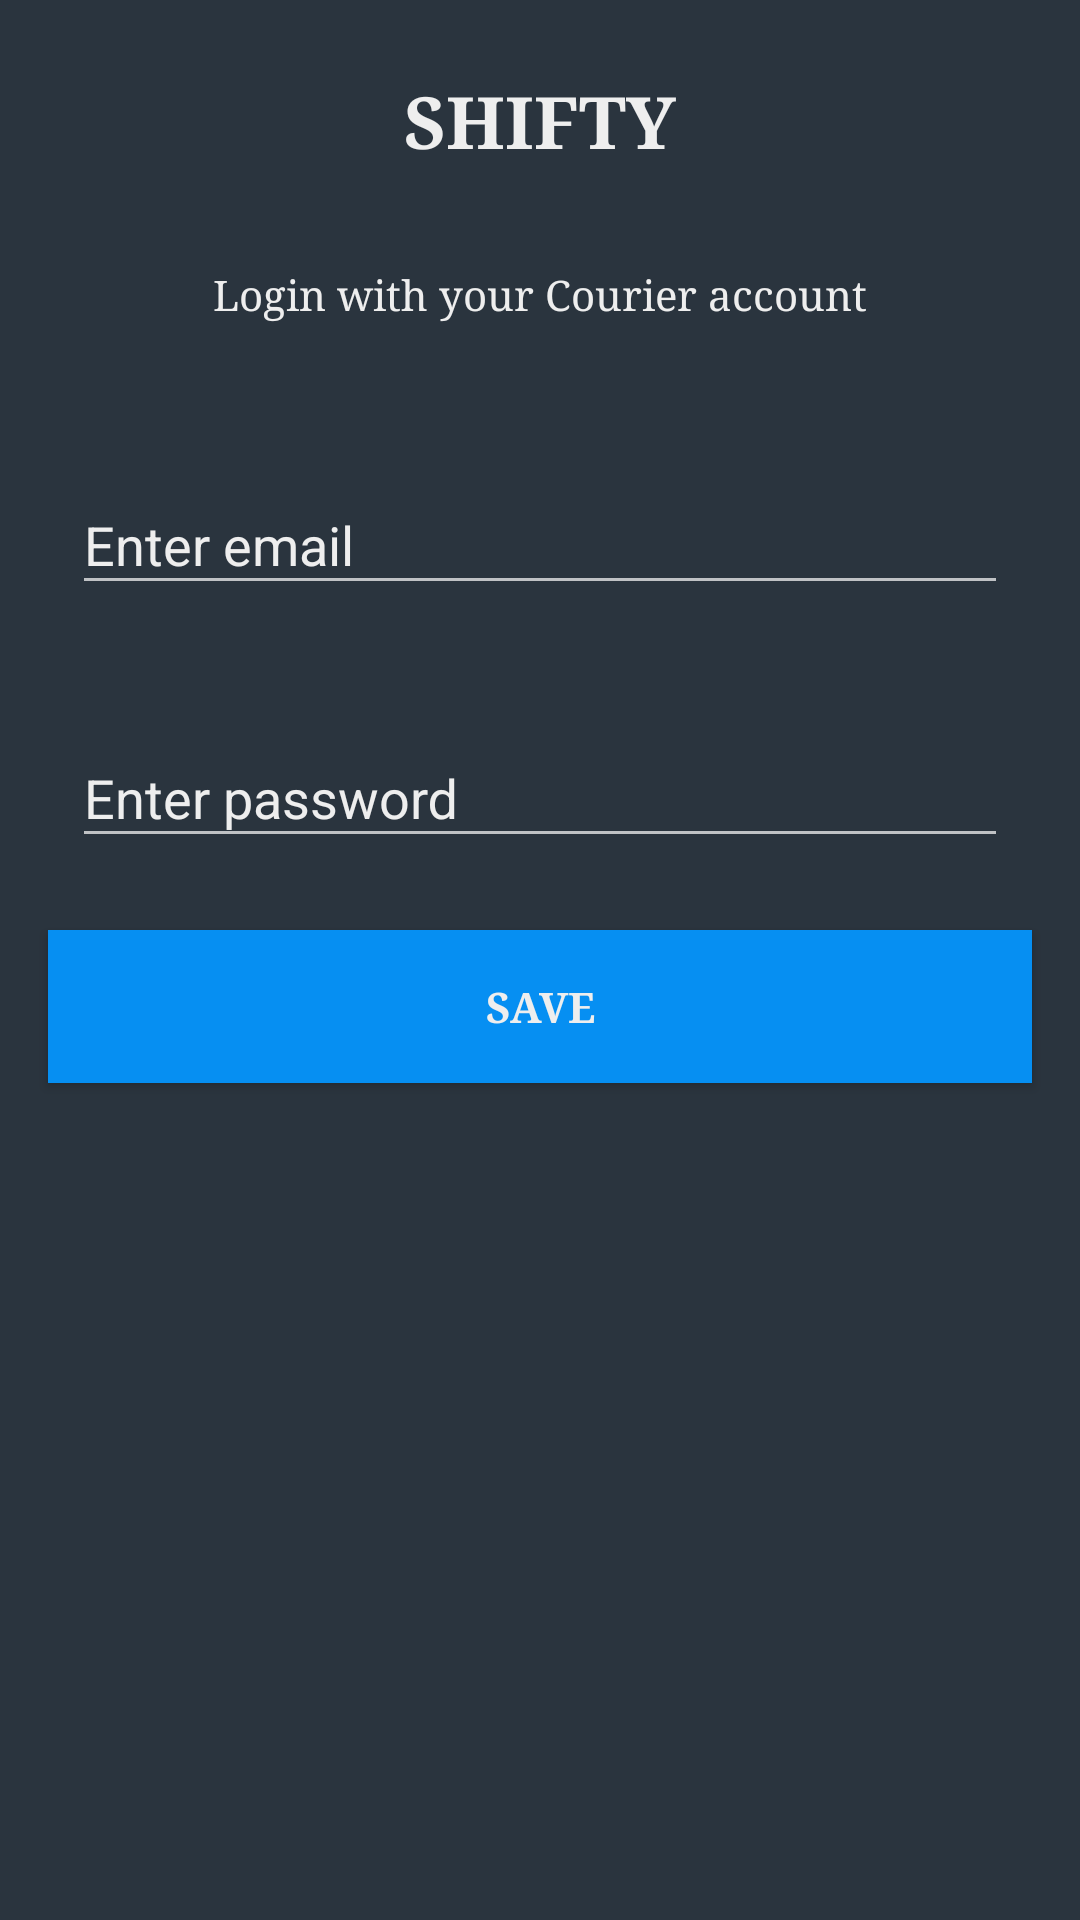

Produce the Android XML layout that renders to this screen, including the resource entries it uses.
<!-- AndroidManifest.xml: application theme Theme.AppCompat.NoActionBar -->
<!-- res/layout/activity_main2.xml -->
<?xml version="1.0" encoding="utf-8"?>
<androidx.constraintlayout.widget.ConstraintLayout xmlns:android="http://schemas.android.com/apk/res/android"
    xmlns:app="http://schemas.android.com/apk/res-auto"
    xmlns:tools="http://schemas.android.com/tools"
    android:layout_height="match_parent"
    android:layout_width="match_parent"
    tools:context=".LoginActivity"
    android:background="@color/black_bg">

    <TextView
        android:layout_height="wrap_content"
        android:layout_width="wrap_content"
        android:id="@+id/title"
        android:text="SHIFTY"
        android:textSize="24sp"
        android:textStyle="bold"
        android:textColor="@color/light_grey_silver"
        android:fontFamily="serif"
        app:layout_constraintLeft_toLeftOf="parent"
        app:layout_constraintRight_toRightOf="parent"
        app:layout_constraintTop_toTopOf="parent"
        android:layout_marginTop="16dp"
        android:padding="8dp" />

    <TextView
        android:layout_height="wrap_content"
        android:layout_width="wrap_content"
        android:id="@+id/subtitle"
        android:text="Login with your Courier account"
        android:textSize="14sp"
        android:textStyle="normal"
        android:textColor="@color/light_grey_silver"
        android:fontFamily="serif"
        app:layout_constraintLeft_toLeftOf="parent"
        app:layout_constraintRight_toRightOf="parent"
        app:layout_constraintTop_toBottomOf="@+id/title"
        android:layout_marginTop="16dp"
        android:padding="8dp" />

    <com.google.android.material.textfield.TextInputLayout
        android:id="@+id/email"
        android:layout_width="0dp"
        android:layout_height="wrap_content"
        android:hint="@string/enter_email"
        android:textColorHint="@color/light_grey_silver"
        app:layout_constraintLeft_toLeftOf="parent"
        app:layout_constraintRight_toRightOf="parent"
        app:layout_constraintTop_toBottomOf="@+id/subtitle"
        android:layout_marginTop="26dp"
        android:layout_marginStart="16dp"
        android:layout_marginEnd="16dp"
        android:padding="8dp" >

        <EditText
            android:id="@+id/email_et"
            android:layout_width="match_parent"
            android:layout_height="match_parent"
            android:imeOptions="actionNext"
            android:inputType="textEmailAddress"
            android:maxLength="25" />

    </com.google.android.material.textfield.TextInputLayout>

    <com.google.android.material.textfield.TextInputLayout
        android:id="@+id/password"
        android:layout_width="0dp"
        android:layout_height="wrap_content"
        android:hint="@string/enter_password"
        android:textColorHint="@color/light_grey_silver"
        app:layout_constraintLeft_toLeftOf="parent"
        app:layout_constraintRight_toRightOf="parent"
        app:layout_constraintTop_toBottomOf="@id/email"
        android:layout_marginTop="16dp"
        android:layout_marginStart="16dp"
        android:layout_marginEnd="16dp"
        android:padding="8dp" >

        <EditText
            android:id="@+id/password_et"
            android:layout_width="match_parent"
            android:layout_height="match_parent"
            android:imeOptions="actionDone"
            android:inputType="textPassword"
            android:maxLength="25"/>

    </com.google.android.material.textfield.TextInputLayout>

    <androidx.appcompat.widget.AppCompatButton
        android:layout_height="wrap_content"
        android:layout_width="match_parent"
        android:id="@+id/save"
        android:text="Save"
        android:textStyle="bold"
        android:textColor="@color/light_grey_silver"
        android:fontFamily="serif"
        android:background="@color/login_blue"
        app:layout_constraintLeft_toLeftOf="parent"
        app:layout_constraintRight_toRightOf="parent"
        app:layout_constraintTop_toBottomOf="@+id/password"
        android:layout_margin="16dp"
        android:padding="16dp" />

</androidx.constraintlayout.widget.ConstraintLayout>
<!-- resources referenced by this layout -->
<resources>
  <color name="black_bg">#2a343e</color>
  <color name="light_grey_silver">#EEEEEE</color>
  <color name="login_blue">#068ff2</color>
  <string name="enter_email">Enter email</string>
  <string name="enter_password">Enter password</string>
</resources>
